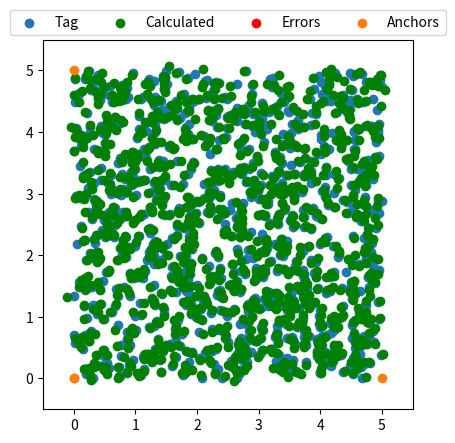

Reproduce this figure in Python.
import matplotlib.pyplot as plt
import numpy as np
import random

random.seed()

simNum = 1000
noiseVar = 0.2
filtered = True


x = [0, 5, 0, 0]
y = [0, 0, 5, 0]
z = [0, 0, 0, 3]
n = ["A1","A2","A3","A4"]

fig, ax = plt.subplots()


randAm = noiseVar

#ax.annotate("PT", (point[0], point[1]))


ax.set_aspect('equal', adjustable='box')
ax.set_xlim((-0.5, 5.5))
ax.set_ylim((-0.5, 5.5))

#circle1 = plt.Circle((0, 0), rangeA1, color='b', fill=False)
#circle2 = plt.Circle((0, 5), rangeA2, color='b', fill=False)
#circle3 = plt.Circle((5, 5), rangeA3, color='b', fill=False)
#circle4 = plt.Circle((5, 0), rangeA4, color='b', fill=False)

#ax.add_patch(circle1)
#ax.add_patch(circle2)
#ax.add_patch(circle3)
#ax.add_patch(circle4)


# for i, txt in enumerate(n):
#     ax.annotate(txt, (x[i], y[i]))

#math stuff start
pointX = []
pointY = []
pointZ = []
calcX = []
calcY = []
calcZ = []
errors = []

for i in range(simNum):

    point = [random.random()*5, random.random()*5, random.random()*3]

    matX = np.matrix([[point[0]], [point[1]], [point[2]]])

    #iteration 1

    rangeA1 = np.sqrt((x[0]-point[0])**2 + (y[0]-point[1])**2 + (z[0]-point[2])**2) + (random.random()-0.5)*randAm
    rangeA2 = np.sqrt((x[1]-point[0])**2 + (y[1]-point[1])**2 + (z[1]-point[2])**2) + (random.random()-0.5)*randAm
    rangeA3 = np.sqrt((x[2]-point[0])**2 + (y[2]-point[1])**2 + (z[2]-point[2])**2) + (random.random()-0.5)*randAm
    rangeA4 = np.sqrt((x[3]-point[0])**2 + (y[3]-point[1])**2 + (z[3]-point[2])**2) + (random.random()-0.5)*randAm

    print(rangeA1, rangeA2, rangeA3, rangeA4)

    matA = np.matrix([[2*(x[0]-x[1]), 2*(y[0]-y[1]), 2*(z[0]-z[1])],
                      [2*(x[0]-x[2]), 2*(y[0]-y[2]), 2*(z[0]-z[2])],
                      [2*(x[0]-x[3]), 2*(y[0]-y[3]), 2*(z[0]-z[3])]])

    matB = np.matrix([[(x[0]**2-x[1]**2)+(y[0]**2-y[1]**2)+(z[0]**2-z[1]**2)+(rangeA2**2-rangeA1**2)],
                      [(x[0]**2-x[2]**2)+(y[0]**2-y[2]**2)+(z[0]**2-z[2]**2)+(rangeA3**2-rangeA1**2)],
                      [(x[0]**2-x[3]**2)+(y[0]**2-y[3]**2)+(z[0]**2-z[3]**2)+(rangeA4**2-rangeA1**2)]])

    lstsq = np.linalg.lstsq(matA, matB, rcond=None)[0]

    # iteration 2

    rangeA12 = np.sqrt((x[0] - point[0]) ** 2 + (y[0] - point[1]) ** 2 + (z[0] - point[2]) ** 2) + (
                random.random() - 0.5) * randAm
    rangeA22 = np.sqrt((x[1] - point[0]) ** 2 + (y[1] - point[1]) ** 2 + (z[1] - point[2]) ** 2) + (
                random.random() - 0.5) * randAm
    rangeA32 = np.sqrt((x[2] - point[0]) ** 2 + (y[2] - point[1]) ** 2 + (z[2] - point[2]) ** 2) + (
                random.random() - 0.5) * randAm
    rangeA42 = np.sqrt((x[3] - point[0]) ** 2 + (y[3] - point[1]) ** 2 + (z[3] - point[2]) ** 2) + (
                random.random() - 0.5) * randAm

    print(rangeA12, rangeA22, rangeA32, rangeA42)

    matA = np.matrix([[2 * (x[0] - x[1]), 2 * (y[0] - y[1]), 2 * (z[0] - z[1])],
                      [2 * (x[0] - x[2]), 2 * (y[0] - y[2]), 2 * (z[0] - z[2])],
                      [2 * (x[0] - x[3]), 2 * (y[0] - y[3]), 2 * (z[0] - z[3])]])

    matB = np.matrix(
        [[(x[0] ** 2 - x[1] ** 2) + (y[0] ** 2 - y[1] ** 2) + (z[0] ** 2 - z[1] ** 2) + (rangeA22 ** 2 - rangeA12 ** 2)],
         [(x[0] ** 2 - x[2] ** 2) + (y[0] ** 2 - y[2] ** 2) + (z[0] ** 2 - z[2] ** 2) + (rangeA32 ** 2 - rangeA12 ** 2)],
         [(x[0] ** 2 - x[3] ** 2) + (y[0] ** 2 - y[3] ** 2) + (z[0] ** 2 - z[3] ** 2) + (rangeA42 ** 2 - rangeA12 ** 2)]])

    lstsq2 = np.linalg.lstsq(matA, matB, rcond=None)[0]

    # iteration 3

    rangeA13 = np.sqrt((x[0] - point[0]) ** 2 + (y[0] - point[1]) ** 2 + (z[0] - point[2]) ** 2) + (
            random.random() - 0.5) * randAm
    rangeA23 = np.sqrt((x[1] - point[0]) ** 2 + (y[1] - point[1]) ** 2 + (z[1] - point[2]) ** 2) + (
            random.random() - 0.5) * randAm
    rangeA33 = np.sqrt((x[2] - point[0]) ** 2 + (y[2] - point[1]) ** 2 + (z[2] - point[2]) ** 2) + (
            random.random() - 0.5) * randAm
    rangeA43 = np.sqrt((x[3] - point[0]) ** 2 + (y[3] - point[1]) ** 2 + (z[3] - point[2]) ** 2) + (
            random.random() - 0.5) * randAm

    print(rangeA13, rangeA23, rangeA33, rangeA43)

    matA = np.matrix([[2 * (x[0] - x[1]), 2 * (y[0] - y[1]), 2 * (z[0] - z[1])],
                      [2 * (x[0] - x[2]), 2 * (y[0] - y[2]), 2 * (z[0] - z[2])],
                      [2 * (x[0] - x[3]), 2 * (y[0] - y[3]), 2 * (z[0] - z[3])]])

    matB = np.matrix(
        [[(x[0] ** 2 - x[1] ** 2) + (y[0] ** 2 - y[1] ** 2) + (z[0] ** 2 - z[1] ** 2) + (
                    rangeA23 ** 2 - rangeA13 ** 2)],
         [(x[0] ** 2 - x[2] ** 2) + (y[0] ** 2 - y[2] ** 2) + (z[0] ** 2 - z[2] ** 2) + (
                     rangeA33 ** 2 - rangeA13 ** 2)],
         [(x[0] ** 2 - x[3] ** 2) + (y[0] ** 2 - y[3] ** 2) + (z[0] ** 2 - z[3] ** 2) + (
                     rangeA43 ** 2 - rangeA13 ** 2)]])

    lstsq3 = np.linalg.lstsq(matA, matB, rcond=None)[0]

    # matAT = np.transpose(matA)
    # matATA = np.matmul(matAT, matA)
    #
    # matATB = np.matmul(matAT, matB)
    # matLST = np.divide(matATB, matATA)



    # truArr = np.array([[True, False, False],
    #                    [False, True, False],
    #                    [False, False, True],])
    #
    # lstmn = []
    # lstmn.append([np.extract(truArr, matLST)[0]])
    # lstmn.append([np.extract(truArr, matLST)[1]])
    # lstmn.append([np.extract(truArr, matLST)[2]])
    # lstmn = np.array(lstmn)

    lstsqFIN = lstsq + lstsq2 + lstsq3
    lstsqFIN = lstsqFIN/3

    if(filtered):
        print()
        print("Input Coordinates:\n", matX)
        print("Output Coordinates ALG:\n", lstsqFIN)
        # print("Output Coordinates MAN:\n", lstmn)

        errorMat = matX - lstsqFIN
        print("Estimation Error:\n", errorMat)

        print()

        calcX.append(float(lstsqFIN[0]))
        calcY.append(float(lstsqFIN[1]))
        calcZ.append(float(lstsqFIN[2]))
        pointX.append(point[0])
        pointY.append(point[1])
        pointZ.append(point[2])

        error = np.sqrt((float(lstsqFIN[0]) - point[0]) ** 2 + (float(lstsqFIN[1]) - point[1]) ** 2
                        + (float(lstsqFIN[2]) - point[2]) ** 2)
        errors.append(error)
    else:
        print()
        print("Input Coordinates:\n", matX)
        print("Output Coordinates ALG:\n", lstsq)
        # print("Output Coordinates MAN:\n", lstmn)

        errorMat = matX - lstsq
        print("Estimation Error:\n", errorMat)

        print()

        calcX.append(float(lstsq[0]))
        calcY.append(float(lstsq[1]))
        calcZ.append(float(lstsq[2]))
        pointX.append(point[0])
        pointY.append(point[1])
        pointZ.append(point[2])

        error = np.sqrt((float(lstsq[0]) - point[0]) ** 2 + (float(lstsq[1]) - point[1]) ** 2
                        + (float(lstsq[2]) - point[2]) ** 2)
        errors.append(error)


#ax.annotate("Error", (float(lstsq[0]), float(lstsq[1])))

ax.scatter(pointX, pointY, label = "Tag")
ax.scatter(calcX, calcY, label = "Calculated", color='g')




errorX = []
errorY = []

errnum = 0
avgErr = 0;

for i in range(len(errors)):
    if(errors[i]>0.5):
        errorX.append(calcX[i])
        errorY.append(calcY[i])
        errnum+=1
    avgErr += errors[i]


ax.scatter(errorX, errorY, label = "Errors", color="r")
ax.scatter(x, y, label = "Anchors")
ax.legend(loc='upper center', bbox_to_anchor=(0.5, 1.1),
          ncol=4)

print("Maximum error: ", max(errors))
print("Total number of errors ", errnum)
print("Error percentage: " + str(errnum/simNum*100) + "%")
print("Average error: ", str(avgErr/simNum))

# print(matA)
# print(matAT)
# print(matATA)
#
# print(matX)
# print(matB)
plt.show()